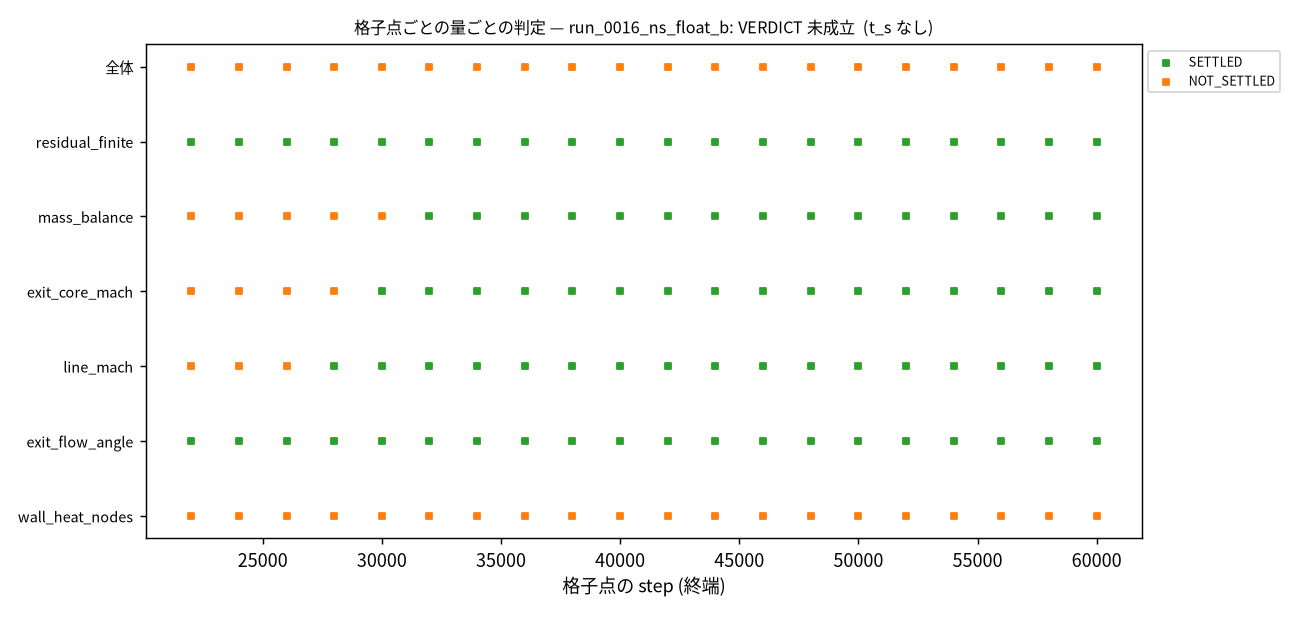

Source data for this figure (header and first rows):
step, verdict, categories, region, hold_start, v2_event, targets_all_settled, res_mass_failed, res_mass_indeterminate, target_verdict, region_ts_prime, hold_start_target_only, v2_event_target_only, v:residual_finite, v:mass_balance, v:exit_core_mach, v:line_mach, v:exit_flow_angle, v:wall_heat_nodes
22000, NOT_SETTLED, threshold, no_ts, , , False, True, False, NOT_SETTLED, no_ts, , , SETTLED, NOT_SETTLED, NOT_SETTLED, NOT_SETTLED, SETTLED, NOT_SETTLED
24000, NOT_SETTLED, threshold, no_ts, , , False, True, False, NOT_SETTLED, no_ts, , , SETTLED, NOT_SETTLED, NOT_SETTLED, NOT_SETTLED, SETTLED, NOT_SETTLED
26000, NOT_SETTLED, threshold, no_ts, , , False, True, False, NOT_SETTLED, no_ts, , , SETTLED, NOT_SETTLED, NOT_SETTLED, NOT_SETTLED, SETTLED, NOT_SETTLED
28000, NOT_SETTLED, threshold, no_ts, , , False, True, False, NOT_SETTLED, no_ts, , , SETTLED, NOT_SETTLED, NOT_SETTLED, SETTLED, SETTLED, NOT_SETTLED
30000, NOT_SETTLED, threshold, no_ts, , , False, True, False, NOT_SETTLED, no_ts, , , SETTLED, NOT_SETTLED, SETTLED, SETTLED, SETTLED, NOT_SETTLED
32000, NOT_SETTLED, threshold, no_ts, , , False, False, False, NOT_SETTLED, no_ts, , , SETTLED, SETTLED, SETTLED, SETTLED, SETTLED, NOT_SETTLED
34000, NOT_SETTLED, threshold, no_ts, , , False, False, False, NOT_SETTLED, no_ts, , , SETTLED, SETTLED, SETTLED, SETTLED, SETTLED, NOT_SETTLED
36000, NOT_SETTLED, threshold, no_ts, , , False, False, False, NOT_SETTLED, no_ts, , , SETTLED, SETTLED, SETTLED, SETTLED, SETTLED, NOT_SETTLED
38000, NOT_SETTLED, threshold, no_ts, , , False, False, False, NOT_SETTLED, no_ts, , , SETTLED, SETTLED, SETTLED, SETTLED, SETTLED, NOT_SETTLED
40000, NOT_SETTLED, threshold, no_ts, , , False, False, False, NOT_SETTLED, no_ts, , , SETTLED, SETTLED, SETTLED, SETTLED, SETTLED, NOT_SETTLED
42000, NOT_SETTLED, threshold, no_ts, , , False, False, False, NOT_SETTLED, no_ts, , , SETTLED, SETTLED, SETTLED, SETTLED, SETTLED, NOT_SETTLED
44000, NOT_SETTLED, threshold, no_ts, , , False, False, False, NOT_SETTLED, no_ts, , , SETTLED, SETTLED, SETTLED, SETTLED, SETTLED, NOT_SETTLED
46000, NOT_SETTLED, threshold, no_ts, , , False, False, False, NOT_SETTLED, no_ts, , , SETTLED, SETTLED, SETTLED, SETTLED, SETTLED, NOT_SETTLED
48000, NOT_SETTLED, threshold, no_ts, , , False, False, False, NOT_SETTLED, no_ts, , , SETTLED, SETTLED, SETTLED, SETTLED, SETTLED, NOT_SETTLED
50000, NOT_SETTLED, threshold, no_ts, , , False, False, False, NOT_SETTLED, no_ts, , , SETTLED, SETTLED, SETTLED, SETTLED, SETTLED, NOT_SETTLED
52000, NOT_SETTLED, threshold, no_ts, , , False, False, False, NOT_SETTLED, no_ts, , , SETTLED, SETTLED, SETTLED, SETTLED, SETTLED, NOT_SETTLED
54000, NOT_SETTLED, threshold, no_ts, , , False, False, False, NOT_SETTLED, no_ts, , , SETTLED, SETTLED, SETTLED, SETTLED, SETTLED, NOT_SETTLED
56000, NOT_SETTLED, threshold, no_ts, , , False, False, False, NOT_SETTLED, no_ts, , , SETTLED, SETTLED, SETTLED, SETTLED, SETTLED, NOT_SETTLED
58000, NOT_SETTLED, threshold, no_ts, , , False, False, False, NOT_SETTLED, no_ts, , , SETTLED, SETTLED, SETTLED, SETTLED, SETTLED, NOT_SETTLED
60000, NOT_SETTLED, threshold, no_ts, , , False, False, False, NOT_SETTLED, no_ts, , , SETTLED, SETTLED, SETTLED, SETTLED, SETTLED, NOT_SETTLED
